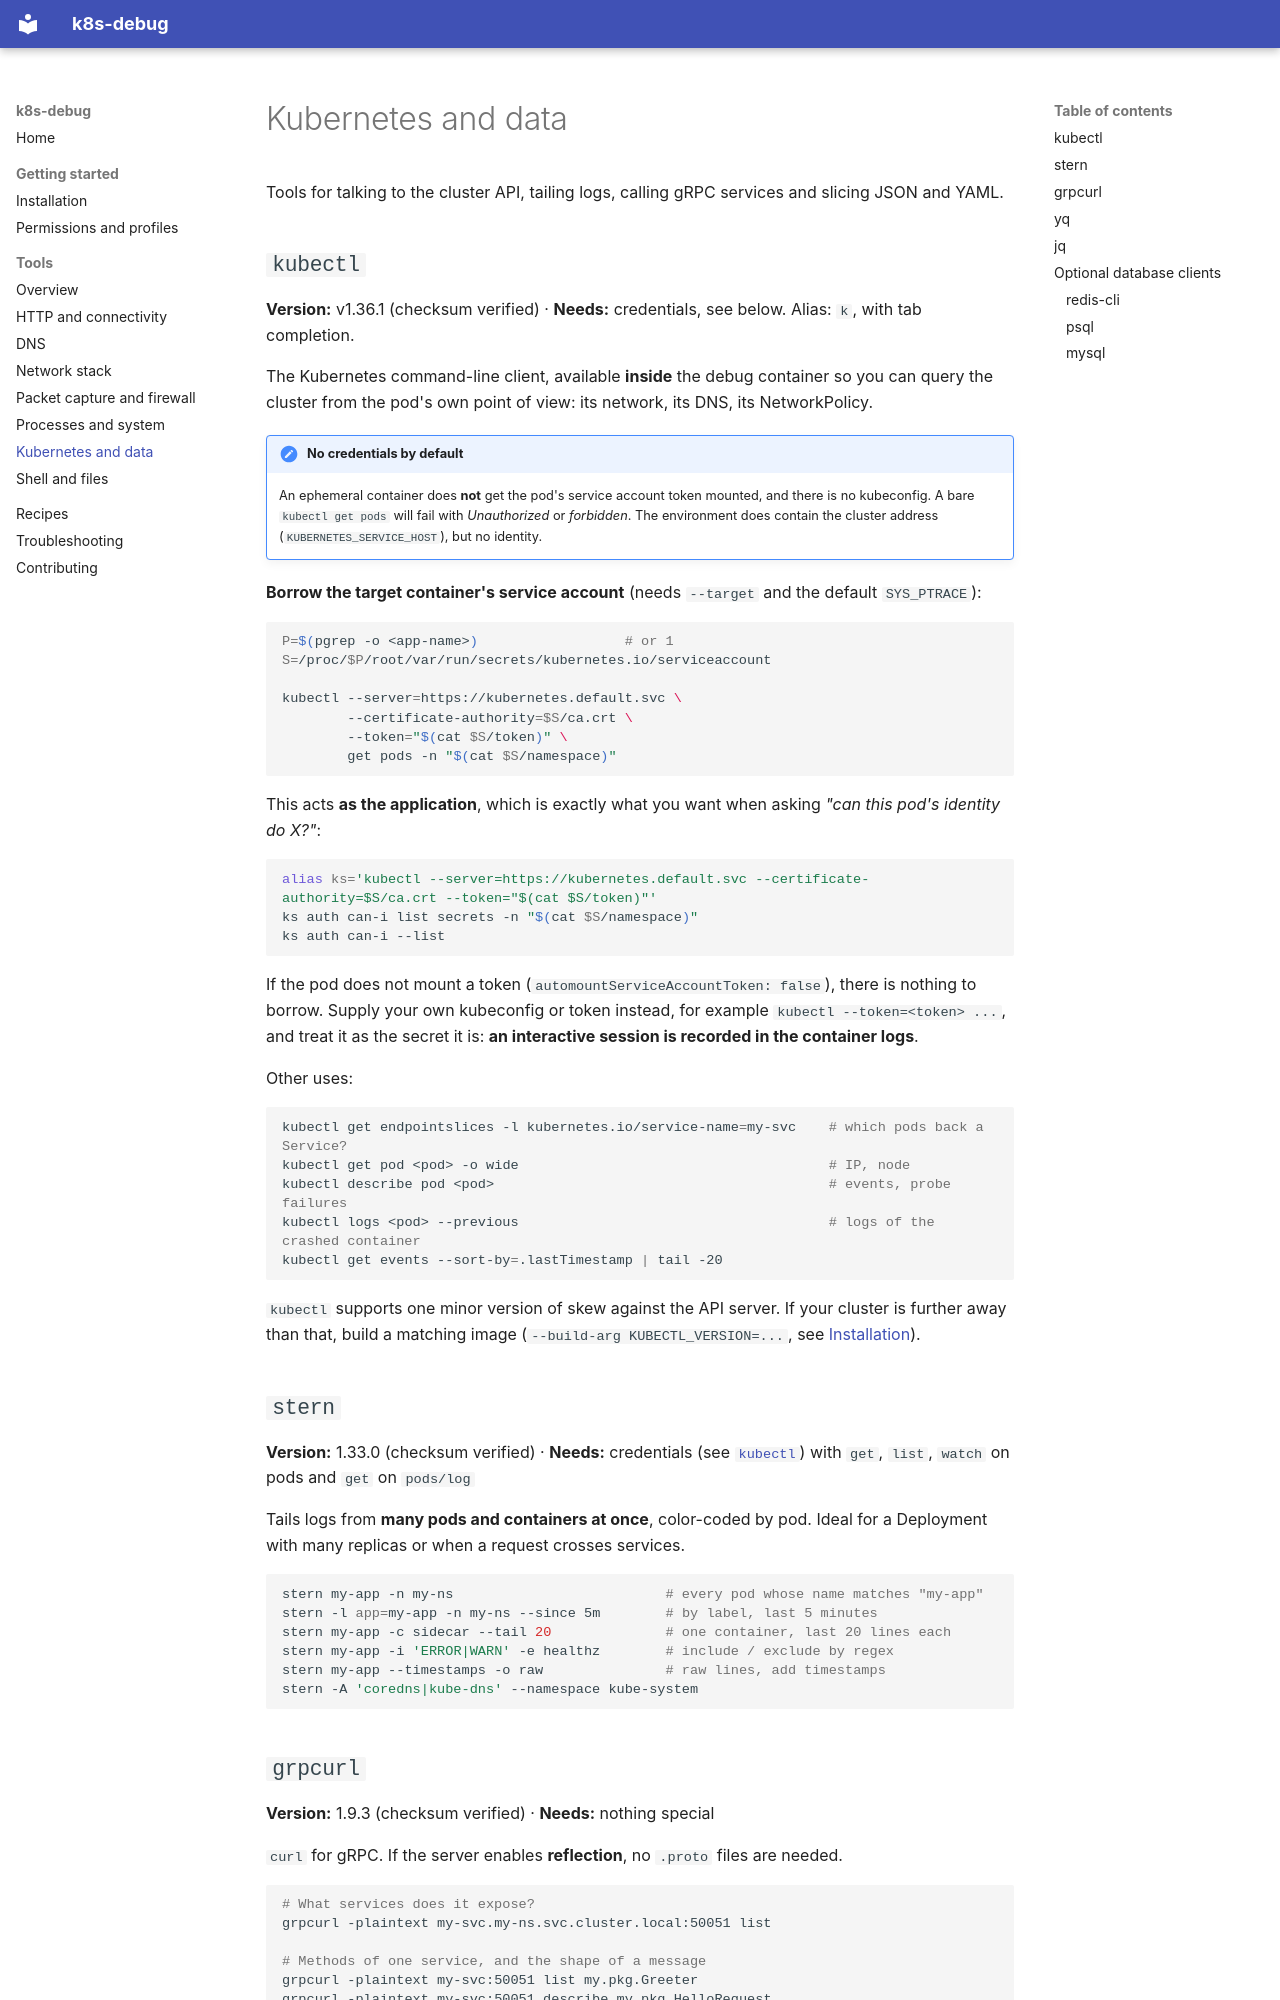

repository: ngpayyappilly/k8s-debug · page: tools/kubernetes/index.html · generator: mkdocs

# Kubernetes and data

Tools for talking to the cluster API, tailing logs, calling gRPC services and slicing JSON and YAML.

## `kubectl`

**Version:** v1.36.1 (checksum verified) · **Needs:** credentials, see below. Alias: `k`, with tab completion.

The Kubernetes command-line client, available **inside** the debug container so you can query the cluster
from the pod's own point of view: its network, its DNS, its NetworkPolicy.

!!! important "No credentials by default"
    An ephemeral container does **not** get the pod's service account token mounted, and there is no
    kubeconfig. A bare `kubectl get pods` will fail with *Unauthorized* or *forbidden*. The environment does
    contain the cluster address (`KUBERNETES_SERVICE_HOST`), but no identity.

**Borrow the target container's service account** (needs `--target` and the default `SYS_PTRACE`):

```sh
P=$(pgrep -o <app-name>)                  # or 1
S=/proc/$P/root/var/run/secrets/kubernetes.io/serviceaccount

kubectl --server=https://kubernetes.default.svc \
        --certificate-authority=$S/ca.crt \
        --token="$(cat $S/token)" \
        get pods -n "$(cat $S/namespace)"
```

This acts **as the application**, which is exactly what you want when asking *"can this pod's identity do X?"*:

```sh
alias ks='kubectl --server=https://kubernetes.default.svc --certificate-authority=$S/ca.crt --token="$(cat $S/token)"'
ks auth can-i list secrets -n "$(cat $S/namespace)"
ks auth can-i --list
```

If the pod does not mount a token (`automountServiceAccountToken: false`), there is nothing to borrow.
Supply your own kubeconfig or token instead, for example `kubectl --token=<token> ...`, and treat it as the
secret it is: **an interactive session is recorded in the container logs**.

Other uses:

```sh
kubectl get endpointslices -l kubernetes.io/service-name=my-svc    # which pods back a Service?
kubectl get pod <pod> -o wide                                      # IP, node
kubectl describe pod <pod>                                         # events, probe failures
kubectl logs <pod> --previous                                      # logs of the crashed container
kubectl get events --sort-by=.lastTimestamp | tail -20
```

`kubectl` supports one minor version of skew against the API server. If your cluster is further away than that,
build a matching image (`--build-arg KUBECTL_VERSION=...`, see
[Installation](../getting-started/installation.md#build-it-yourself)).

## `stern`

**Version:** 1.33.0 (checksum verified) · **Needs:** credentials (see [`kubectl`](#kubectl)) with `get`, `list`,
`watch` on pods and `get` on `pods/log`

Tails logs from **many pods and containers at once**, color-coded by pod. Ideal for a Deployment with many
replicas or when a request crosses services.

```sh
stern my-app -n my-ns                          # every pod whose name matches "my-app"
stern -l app=my-app -n my-ns --since 5m        # by label, last 5 minutes
stern my-app -c sidecar --tail 20              # one container, last 20 lines each
stern my-app -i 'ERROR|WARN' -e healthz        # include / exclude by regex
stern my-app --timestamps -o raw               # raw lines, add timestamps
stern -A 'coredns|kube-dns' --namespace kube-system
```
